Run: headless pygame with SDL's dummy video driver; simulated clock (each Clock.tick advances the game by its frame time, no real sleeping); random seed 0; keys injected as events and as key.get_pressed() state; no mouse input.
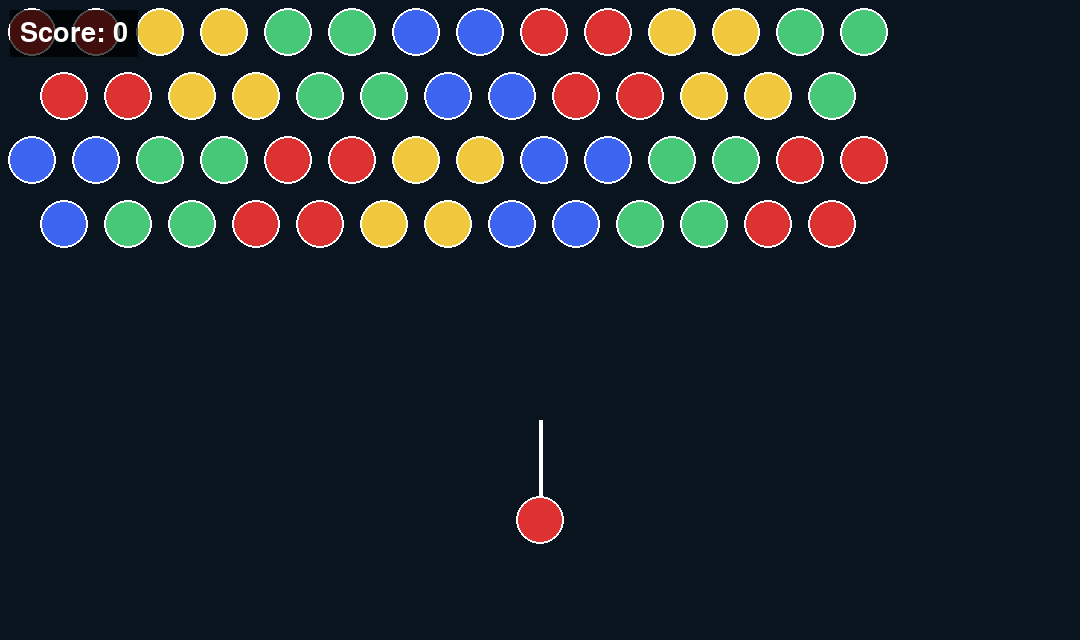
Frame 1 of 4 · flips 1–60 · no input
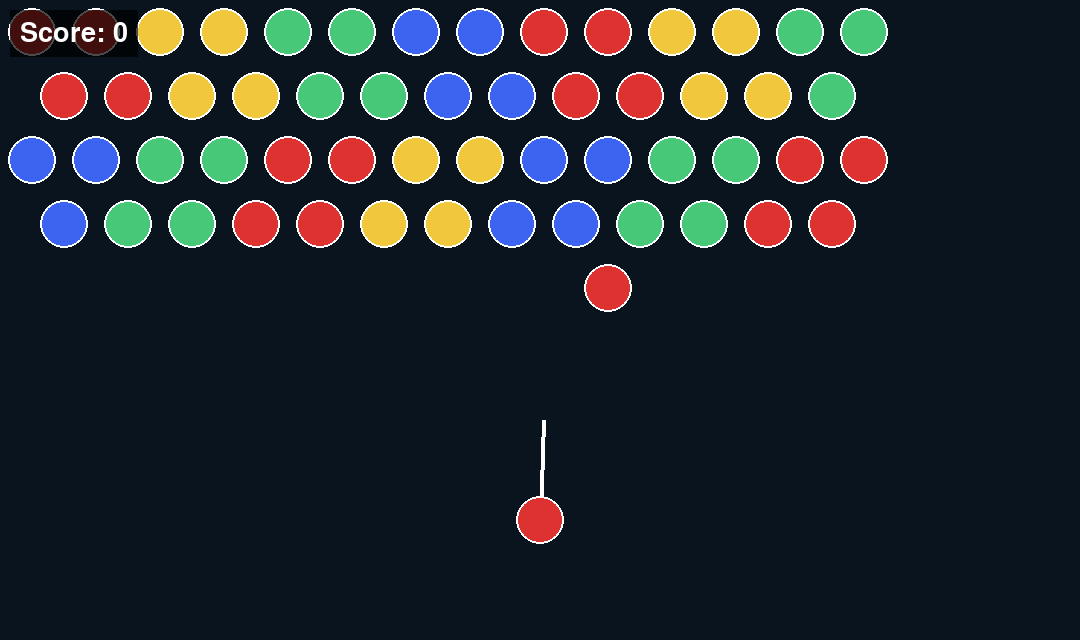
Frame 2 of 4 · flips 61–180 · tapped SPACE, RETURN · held RIGHT (→), D
Frame 3 of 4 · flips 181–300 · held DOWN (↓), S · screen unchanged from frame 2, image omitted
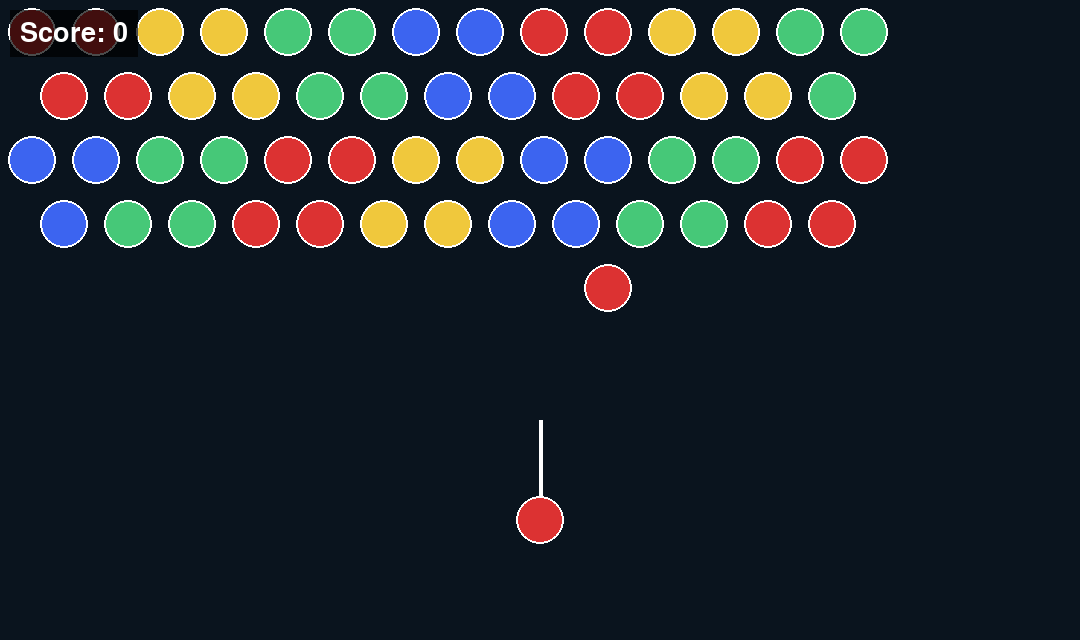
Frame 4 of 4 · flips 301–420 · held LEFT (←), A, UP (↑), W

The pygame program that drew these frames:

# Bubble Pop MVP
import math
    # 발사 각도 계산, 충돌 거리 측정, 라디안 변환 목적
import random
    # 발사할 버블 색깔 랜덤 선택 목적
import sys
    # 프로그램 완전 종료; 리소스 안전 해제 목적
from typing import List,Set,Tuple,Optional
    # 타입 힌트용 임포트
import pygame
    # 게임 엔진

# 게임 초기화함.
pygame.init()

# ======== 전역 설정 ========
# 화면 설정
""" 테스트용: 나중에 각각 1920, 1080으로 수정 """
SCREEN_WIDTH:int=1080
    # 화면 너비
SCREEN_HEIGHT:int=640
    # 화면 높이
FPS:int=60
    # 초당 프레임 수

# 게임 오브젝트 크기 설정
CELL_SIZE:int=64
    # 육각형 격자 셀 간격
BUBBLE_RADIUS:int=24
    # 버블 반지름
BUBBLE_SPEED:int=14
    # 버블 발사 속도

# 발사 후 떨어지는 버블 수: 4발
# 게임 규칙
LAUNCH_COOLDOWN:int=4
    # 4발 쏘면 벽 한 칸 하강함.
WALL_DROP_PIXELS:int=CELL_SIZE
    # 벽 하강 픽셀 수

# 버블 색상 정의 (네 가지)
COLORS:dict[str,Tuple[int,int,int]]={
    'R':(220,50,50),
        # 빨강
    'Y':(240,200,60),
        # 노랑
    'B':(60,100,240),
        # 파랑
    'G':(70,200,120),
        # 초록
}

# 맵 크기
MAP_ROWS:int=12
    # 격자 행 수
MAP_COLS:int=16
    # 격자 열 수

# 맵 데이터 1개만
""" R, Y, G, ...: 각 색상의 앞글자를 가리킴. """
STAGES:List[List[List[str]]]=[
    # 스테이지 1: 초급 난이도
    [
        list("RRYYGGBBRRYYGG.."),
        list("RRYYGGBBRRYYG/.."),
        list("BBGGRRYYBBGGRR.."),
        list("BGGRRYYBBGGRR/.."),
        list("................"),
        list(".............../"),
        list("................"),
        list(".............../"),
        list("................"),
        list(".............../"),
        list("................"),
        list("................"),
    ],
    # 스테이지 2: 중급 난이도
    [
        list("..R..Y..B..G..RR"),
        list("..G..B..R..Y./YY"),
        list("R.R.R.R.R.R.R.R."),
        list("Y.Y.Y.Y.Y.Y.Y./."),
        list("................"),
        list(".............../"),
        list("....RRGGYYBB...."),
        list("....RRGGYYBB../."),
        list("................"),
        list(".............../"),
        list("................"),
        list("................"),
    ],
    # 스테이지 3: 고급 난이도
    [
        list("RGBYRGBYRGBYRGBY"),
        list("RGBYRGBYRGBYRG/"),
        list("................"),
        list(".............../"),
        list("GGGG........RRRR"),
        list("GGGG......./RRRR"),
        list("................"),
        list(".............../"),
        list("BBBB........YYYY"),
        list("BBBB......./YYYY"),
        list("................"),
        list("................"),
    ],
]

# ======== 유틸리티 함수 정의 ========
def clamp(v:float,lo:float,hi:float)->float:
    # PARAMETERS: value, min_value, max_value
    return max(lo,min(hi,v))
    """ 값을 범위 내로 제한함. """

# ======== 버블 클래스 - 버블 객체 ========
class Bubble:
    """ 게임의 각 버블을 표현함. 버블의 위치, 색깔, 상태를 관리하고 화면에 그림. """
    def __init__(self,x:float,y:float,color:str,radius:int=BUBBLE_RADIUS)->None:
        self.x:float=x
            # 버블 x좌표
        self.y:float=y
            # 버블 y좌표
        self.color:str=color
            # 버블 색깔, 예를 들어: R, Y, B, G
        self.radius:int=radius
            # 버블 반지름
        self.in_air:bool=False
            # 발사 중인지 여부 체크
        self.is_attached:bool=False
            # 격자에 부착됐는지 여부 체크
        self.angle_degree:float=90
            # 발사 각도
        self.speed:int=BUBBLE_SPEED
            # 이동 속도
        self.row_idx:int=-1
            # 격자 행 인덱스: 격자에 배치되지 않은 상태로 초기화(-1)
        self.col_idx:int=-1
            # 격자 행 인덱스: 격자에 배치되지 않은 상태로 초기화(-1)

    # 버블을 화면에 그림.
    def draw(self,screen:pygame.Surface)->None:
        # TODO: 색깔 딕셔너리를 써서 버블 원 그리기.
        # TODO: 테두리 추가해서 가독성 향상시키기.
        # 버블 원 그림.
        pygame.draw.circle(screen,COLORS[self.color],(int(self.x),int(self.y)),self.radius)
        # 흰색 테두리 추가해서 가독성 향상시킴.
        pygame.draw.circle(screen,(255,255,255),(int(self.x),int(self.y)),self.radius,2)

    # 발사 각도 설정함.
    def set_angle(self,angle_degree:float)->None:
        # TODO: 발사 각도 저장하기.
        self.angle_degree=angle_degree

    # 격자 인덱스 설정함.
    def set_grid_index(self,r:int,c:int)->None:
        # PARAMETERS: *r: row, *c: column
        # TODO: 행, 열 인덱스 저장하기.
        self.row_idx=r
        self.col_idx=c

    # 벽 반사 포함해서 발사된 버블 이동.
    def move(self)->None:
        """ 왼쪽, 오른쪽 벽 반사하는 로직,
        입사각이랑 반사각이랑 같게끔 만드는 로직 사용. """
        # TODO: 각도를 라디안으로 변환하기.
        # TODO: cos, sin으로 이동 벡터 계산하기.
        # TODO: 좌우 벽 반사 처리하기. (각도 반전)
        rad=math.radians(self.angle_degree)
        # 각도에 따라서 x,y 이동시키는 로직
        dx=self.speed*math.cos(rad)
        dy=-self.speed*math.sin(rad)
        self.x+=dx
        self.y+=dy

        # 왼쪽 벽에 충돌하는 경우.
        if self.x-self.radius<0:
            self.x=self.radius
                # 위치 보정: 벽 안쪽으로 되돌리는 로직
            self.angle_degree=180-self.angle_degree
                # 입사각, 반사각 같게 만들기 위해 반사각 계산하는 로직
        # 오른쪽 벽에 충돌하는 경우.
        elif self.x+self.radius>SCREEN_WIDTH:
            self.x=SCREEN_WIDTH-self.radius
            self.angle_degree=180-self.angle_degree

# ======== Cannon 클래스: 발사대 ========
class Cannon:
    """ 버블을 발사하는 발사대 정의. 각도 조정, 조준선을 화면에 그리는 역할. """
    def __init__(self,x:int,y:int)->None:
        self.x:int=x
            # 발사대 x 좌표
        self.y:int=y
            # 발사대 y 좌표
        self.angle:float=90
            # 발사 각도 (default: 위쪽)
        self.min_angle:float=10
            # 최소 각도 제한
        self.max_angle:float=170
            # 최대 각도 제한
        self.angle_speed:float=2.0
            # 회전 속도

    # 키보드 입력으로 각도 조정함.
    def rotate(self,delta:float)->None:
        # TODO: 각도 증감하고 나서 범위 제한하기 (clamp 사용해서)
        self.angle+=delta
        self.angle=clamp(self.angle,self.min_angle,self.max_angle)
            # 각도 범위 제한

    # 발사대 조준선 그리는 역할.
    def draw(self,screen:pygame.Surface)->None:
        # TODO: 각도 이용해서 조준선 끝점 계산하기.
        # TODO: 선, 중심점 그리기.
        length=100
        rad=math.radians(self.angle)
            # 각도를 라디안으로 변환.
        # 발사대 끝 좌표 계산하는 로직
        end_x=self.x+length*math.cos(rad)
        end_y=self.y-length*math.sin(rad)
        pygame.draw.line(screen,(255,255,255),(self.x,self.y),(end_x,end_y),4)
            # 흰색 조준선 그림.
        pygame.draw.circle(screen,(255,0,0),(self.x,self.y),6)
            # 빨간색 중심점 그림.


# ======== HexGrid 클래스 - 육각형 격자 체계 ========
class HexGrid:
    """ 육각형 모양 배열의 버블 격자를 관리함. 버블 배치, 충돌, 터뜨리기, 자유낙하 등의 로직을 처리함. """
    def __init__(self,rows:int,cols:int,cell_size:int,wall_offset:int=0)->None:
        self.rows:int=rows
            # 격자 행 수
        self.cols:int=cols
            # 격자 열 수
        self.cell:int=cell_size
            # 셀 크기
        self.wall_offset:int=wall_offset
            # 벽 하강 오프셋
        self.map:List[List[str]]=[['.' for _ in range(cols)] for _ in range(rows)]
            # '.'으로 채워진 2차원 배열 생성
        self.bubble_list:List[Bubble]=[]
            # 화면에 있는 버블 리스트

    # 스테이지 맵 로드함.
    def load_from_stage(self,stage_map:List[List[str]])->None:
        # TODO: 맵 데이터를 읽어서 버블 만들기.
        # TODO: 각 버블에 격자 인덱스 할당하기.
        self.map=[row[:] for row in stage_map]
            # 원본 STAGES 데이터를 보호하기 위해 각 행 복사 후 2차원 리스트를 새로 만드는 로직
        self.bubble_list=[]
            # 기존 버블 객체 모두 제거함.

        for r in range(self.rows):
            for c in range(self.cols):
                ch=self.map[r][c] if c<len(self.map[r]) else '.'
                    # 열 인덱스가 현재 행의 길이보다 작은지 확인함.
                        # True이면 해당 위치 문자 반환
                # 딕셔너리 안에 키가 존재하는지 확인.
                if ch in COLORS:
                    x,y=self.get_cell_center(r,c)
                    b=Bubble(x,y,ch)
                    b.is_attached=True
                    b.set_grid_index(r,c)
                    self.bubble_list.append(b)


    # 육각 격자의 중심 좌표를 계산함.
    def get_cell_center(self,r:int,c:int)->Tuple[int,int]:
        """"""
        # PARAMETERS: *r: row, *c: column
        # TODO: 짝수, 홀수 행에 따라서 다른 오프셋을 적용하기.
        # TODO: x, y 좌표 반환하기.
        """ 육각형 배열은 지그재그 배열을 사용하기 때문에 이런 계산 로직을 사용함; 육각 격자 체계의 핵심 로직 """
        x=c*self.cell+self.cell//2
        y=r*self.cell+self.cell//2+self.wall_offset
        # 홀수 행은 오른쪽으로 반 칸 이동.
        if r%2==1:
            x+=self.cell//2
        return x,y


    # 화면 좌표를 격자 인덱스로 바꿈.
    def screen_to_grid(self,x:float,y:float)->Tuple[int,int]:
        # TODO: 픽셀 좌표를 행, 열 인덱스로 변환하기.
        r=int((y-self.wall_offset)//self.cell)
        # r값이 음수 안되게 전처리
        if r<0:
            r=0
        c=int(x//self.cell)

        # 홀수 행은 육각형 배열이라 오른쪽으로 반칸 이동해있기 때문에 오프셋 보정하는 로직임.
        if r%2==1:
            c=int((x-self.cell//2)//self.cell)
        c=clamp(c,0,self.cols-1)
        r=clamp(r,0,self.rows-1)
        return r,c


    # 버블을 격자에 배치함.
    def place_bubble(self,bubble:Bubble,r:int,c:int)->None:
        # TODO: 맵에 색깔 기록하기.
        # TODO: 버블 위치 조정하고 리스트에 추가하기.
        if self.map[r][c]=='/':
            c=clamp(c+1,0,self.cols-1)

        self.map[r][c]=bubble.color
        cx,cy=self.get_cell_center(r,c)
        bubble.x,bubble.y=cx,cy
        bubble.is_attached=True
        bubble.in_air=False
        bubble.set_grid_index(r,c)
        self.bubble_list.append(bubble)

    # 충돌 지점 근처의 빈 격자를 찾음.
    def nearest_grid_to_point(self,x:float,y:float)->Tuple[int,int]:
        # TODO: 충돌 지점의 격자 인덱스를 계산함.
        # TODO: 이웃 중 빈 칸을 찾음.
        r,c=self.screen_to_grid(x,y)
            # input받은 좌표에서 가장 가까운 빈 격자 찾음.

        # 이 위치에 이미 버블이 있거나 슬래시 문자가 있는 경우
        if self.map[r][c] in COLORS or self.map[r][c]=='/':
            neighbors=self.get_neighbors(r,c)
            # 각 neighbor 순회하면서 빈칸 찾으면 바로 반환.
            for nr,nc in neighbors:
                if self.is_in_bounds(nr,nc) and self.map[nr][nc]=='.':
                    return nr,nc
        return r,c

    # 격자 범위를 체크함.
    def is_in_bounds(self,r:int,c:int)->bool:
        # TODO: 행, 열이 맵 범위 내에 있는지 확인하기.
        return 0<=r<self.rows and 0<=c<self.cols


    def get_neighbors(self,r:int,c:int)->List[Tuple[int,int]]:
        """육각 격자의 6개 이웃 좌표를 반환함.

        Args:
            r (int): 현재 버블의 행(row) 인덱스
            c (int): 현재 버블의 열(column) 인덱스

        Returns:
            List[Tuple[int, int]]: 인접한 6개 셀의 (행, 열) 좌표 리스트.
                                    좌, 좌상, 우상, 우, 우하, 좌하 순서로 반환됨.
        """
        # TODO: 짝수, 홀수 행에 따라서 다른 이웃 배열 반환하기.
        # 짝수 행이면
        if r%2==0:
            dr=[0,-1,-1,0,1,1]
                # 델타 row
            dc=[-1,-1,0,1,0,-1]
                # 델타 column
        # 홀수 행이면
        else:
            dr=[0,-1,-1,0,1,1]
            dc=[-1,0,1,1,1,0]
        return [(r+dr[i],c+dc[i]) for i in range(6)]


    # 같은 색깔 버블을 DFS 탐색함.
    def dfs_same_color(self,row:int,col:int,color:str,visited:Set[Tuple[int,int]])->None:
        """같은 색깔 버블을 DFS로 탐색함.

        Args:
            row (int): _description_
            col (int): _description_
            color (str): _description_
            visited (Set[Tuple[int,int]]): 방문한 셀 집합
        """
        # TODO: 재귀적으로 같은 색깔 버블 찾기.
        # TODO: `visited` 집합에 좌표 추가하기.
        # 범위 체크
        if not self.is_in_bounds(row,col):
            return
        # 색상 일치 안 하면
        if self.map[row][col]!=color:
            return
        # 이미 방문했으면
        if (row,col) in visited:
            return
        # 방문 표시함
        visited.add((row,col))

        # 재귀 탐색함.
        for nr,nc in self.get_neighbors(row,col):
            self.dfs_same_color(nr,nc,color,visited)

    # 특정 셀 제거함.
    def remove_cells(self,cells:Set[Tuple[int,int]])->None:
        """특정 셀 제거함.

        Args:
            cells (Set[Tuple[int,int]]): 제거할 셀의 좌표 집합
        """
        # TODO: 맵에서 제거하기. ('.' 처리)
        # TODO: bubble_list에서 제거하기.
        cell_set=set(cells)
        for (r,c) in cell_set:
            self.map[r][c]='.'
                # 맵에서 제거함.

        self.bubble_list=[
            b for b in self.bubble_list
            if (b.row_idx,b.col_idx) not in cell_set
        ]

    # 천장과 연결된 버블을 찾음. (DFS)
    def flood_from_top(self)->Set[Tuple[int,int]]:
        """천장과 연결된 버블 찾음. (DFS 적용해서)

        Returns:
            Set[Tuple[int,int]]: 천장이랑 연결된 셀 좌표 집합
        """
        # TODO: 첫 번째 행에서 DFS 시작하기.
        # TODO: 연결된 버블 집합 반환하기.
        visited: Set[Tuple[int,int]]=set()

        # DFS 시작
        for c in range(self.cols):
            if self.map[0][c] in COLORS:
                self._dfs_reachable(0,c,visited)

        return visited



    # 천장 연결 DFS를 수행함.
    def _dfs_reachable(self,row:int,col:int,visited:Set[Tuple[int,int]])->None:
        """천장 연결 DFS
        재귀적으로 연결된 모든 버블 찾음.

        Args:
            row (int): _description_
            col (int): _description_
            visited (Set[Tuple[int,int]]): _description_
        """
        # TODO: 재귀적으로 천장과 연결된 버블 탐색하기.
        if not self.is_in_bounds(row,col):
            return

        # 버블이 아니면
        if self.map[row][col] not in COLORS:
            return

        # 이미 방문했으면
        if (row,col) in visited:
            return

        visited.add((row,col))
            # 방문 표시함.

        for nr,nc in self.get_neighbors(row,col):
            self._dfs_reachable(nr,nc,visited)


    # 천장과 연결되지 않은 버블을 제거함. (자유낙하)
    def remove_hanging(self)->None:
        # TODO: 천장 연결 버블 찾기.
        # TODO: 연결되지 않은 버블 삭제하기.
        # 연결된 것들
        connected=self.flood_from_top()

        # 연결 안 된 것들
        not_connected:List[Tuple[int,int]]=[]

        for r in range(self.rows):
            for c in range(self.cols):
                if self.map[r][c] in COLORS and (r,c) not in connected:
                    not_connected.append((r,c))
        if not_connected:
            self.remove_cells(set(not_connected))

    # 모든 버블을 그림.
    def draw(self,screen:pygame.Surface)->None:
        """모든 버블 그림.

        Args:
            screen (pygame.Surface): 그릴 화면 표면(Surface)
        """
        # TODO: bubble_list에 들어있는 모든 버블 draw() 호출하기.
        for b in self.bubble_list:
            b.draw(screen)

    # 벽 하강시킴. (4발 발사한 뒤)
    def drop_wall(self)->None:
        """벽 하강(4발 발사하고 나서):

        벽 한 칸 내려오면서 난이도 또한 증가.
        """
        # TODO: wall_offset 증가시키기.
        # TODO: 모든 버블 위치 재계산하기.
        self.wall_offset+=WALL_DROP_PIXELS
            # 오프셋 증가

        for b in self.bubble_list:
            cx,cy=self.get_cell_center(b.row_idx,b.col_idx)

# ======== ScoreDisplay 클래스 - 점수 표시 ========
class ScoreDisplay:
    """ 게임의 현재 점수를 표시하는 UI. """
    def __init__(self)->None:
        self.score:int=0
            # 초기 점수
        self.font:pygame.font.Font=pygame.font.Font(None,40)
            # 폰트

    # 점수 추가함.
    def add(self,points:int)->None:
        # TODO: 점수 증가시키기.
        """점수 추가함

        Args:
            points (int): 추가할 점수
        """
        self.score+=points

    # 점수를 화면에 표시함.
    def draw(self,screen:pygame.Surface)->None:
        # TODO: 점수 텍스트 렌더링하고 화면 출력하기.
        """점수 표시 그림.

        Args:
            screen (pygame.Surface): 그릴 화면 표면(pygame.Surface)
        """
        txt=self.font.render(f'Score: {self.score}',True,(255,255,255))

        # 보기 편하게 반투명 배경 추가
        padding=10
        bg_rectangle=txt.get_rect()
        bg_rectangle.x=20-padding
        bg_rectangle.y=20-padding
        bg_rectangle.width+=padding*2
        bg_rectangle.height+=padding*2

        bg_surface=pygame.Surface((bg_rectangle.width,bg_rectangle.height))
        bg_surface.set_alpha(180)
            # value를 180으로 해서 반투명 적용
        bg_surface.fill((0,0,0))
            # 검은색으로

        screen.blit(bg_surface,(bg_rectangle.x,bg_rectangle.y))
            # 배경 그림.
        screen.blit(txt,(20,20))


# ======== Game 클래스 - 메인 게임 로직 ========
class Game:
    """ 게임의 전체 로직을 관리하는 메인 클래스임. 초기화, 업데이트, 그리기, 이벤트 처리를 담당함. """
    def __init__(self)->None:
        # 화면 설정
        self.screen:pygame.Surface=pygame.display.set_mode((SCREEN_WIDTH,SCREEN_HEIGHT))
            # 게임 화면
        pygame.display.set_caption("Bubble Pop MVP")
            # 게임 창의 제목 표시줄에 표시될 텍스트 설정
        self.clock:pygame.time.Clock=pygame.time.Clock()
            # 게임 프레임 속도 제어하는 로직 (Clock 객체 생성)
        self.grid:HexGrid=HexGrid(MAP_ROWS,MAP_COLS,CELL_SIZE,wall_offset=0)
            # 육각 격자 객체

        # 게임 오브젝트 초기화
        self.cannon:Cannon=Cannon(SCREEN_WIDTH//2,SCREEN_HEIGHT-120)
            # 화면 하단 중간에 배치해놓기.

        self.score_ui:ScoreDisplay=ScoreDisplay()
            # 점수 UI 객체

        # 게임 상태
        self.current_stage:int=0
            # 현재 스테이지 인덱스
        self.current_bubble:Optional[Bubble]=None
            # 현재 발사할 버블
        self.next_bubble:Optional[Bubble]=None
            # 다음 버블 (미리보기)
        self.fire_in_air:bool=False
            # 발사 중인지 여부
        self.fire_count:int=0
            # 발사 횟수 (4발마다 벽 하강함)
        self.prepare_bubbles()
            # 처음 버블 준비

        self.running:bool=True
            # 게임 실행 여부

        # 스테이지 로드 (임시)
        # self.load_stage(self.current_stage)
        # 첫 번째 스테이지 로드
        self.grid.load_from_stage(STAGES[self.current_stage])

    # 스테이지 로드함.
    def load_stage(self,stage_index:int)->None:
        # TODO: STAGES에서 맵 데이터 가져오기.
        # TODO: grid.load_from_stage() 호출하기.
        # TODO: 초기 버블 준비하기.
        pass

    # 맵에 존재하는 색깔 중 랜덤 선택함.
    def random_color_from_map(self)->str:
        # TODO: 맵을 순회하면서 존재하는 색깔 수집하기.
        # TODO: random.choice()로 선택하기.
        colors:Set[str]=set()
            # 빈 집합 생성
        for r in range(self.grid.rows):
            for c in range(self.grid.cols):
                ch=self.grid.map[r][c]
                    # 색상 추출
                if ch in COLORS:
                    colors.add(ch)
        # 맵에 버블이 없으면 모든 색깔 사용 가능하도록 설정함.
        if not colors:
            colors=set(COLORS.keys())
        return random.choice(list(colors))


    # 새 버블 생성함.
    def create_bubble(self)->Bubble:
        # TODO: random_color_from_map()로 색깔 선택하기.
        # TODO: Bubble 인스턴스 생성하기.
        color=self.random_color_from_map()
        b=Bubble(self.cannon.x,self.cannon.y,color)
        return b

    # 현재, 다음 버블 준비함.
    def prepare_bubbles(self)->None:
        # TODO: next_bubble을 current_bubble로 이동시키기.
        # TODO: 새로운 next_bubble 생성하기.
        if self.next_bubble is not None:
            self.current_bubble=self.next_bubble
                # 다음 버블을 현재 버블로 이동함.
        else:
            self.current_bubble=self.create_bubble()
        self.current_bubble.x,self.current_bubble.y=self.cannon.x,self.cannon.y

        self.current_bubble.in_air=False

        self.next_bubble=self.create_bubble()



    # 충돌, 부착 처리함.
    def process_collision_and_attach(self)->bool:
        # TODO: 천장 충돌 체크하기.
        # TODO: 기존 버블과 충돌 체크하기. (거리 계산)
        # TODO: 충돌 시 place_bubble() 호출하기.
        if self.current_bubble is None:
            return False
        # 천장 충돌 로직:
        if self.current_bubble.y-self.current_bubble.radius<=self.grid.wall_offset:
            r,c=self.grid.nearest_grid_to_point(self.current_bubble.x,self.current_bubble.y)
            self.grid.place_bubble(self.current_bubble,r,c)
            return True

        # 기존 버블과 충돌하게끔 함. (거리도 hypot으로 계산)
        for b in self.grid.bubble_list:
            dist=math.hypot(self.current_bubble.x-b.x,self.current_bubble.y-b.y)

            # 겹치는 걸 방지하기 위해서 충돌을 더 일찍 감지하게끔.
                # 여유 있게 값 2로 세팅.
            if dist<=self.current_bubble.radius+b.radius-2:
                r,c=self.grid.nearest_grid_to_point(self.current_bubble.x,self.current_bubble.y)

                self.grid.place_bubble(self.current_bubble,r,c)
                return True

        return False

    # 3개 이상 연결 시 터뜨림.
    def pop_if_match(self,row:int,col:int)->int:
        """3개 이상 붙으면 터뜨림.

        Args:
            row (int): 부착된 버블 위치
            col (int): 부착된 버블 위치

        Returns:
            int: 터진 버블 개수
        """
        # TODO: DFS로 같은 색깔 버블 찾기.
        # TODO: 3개 이상이면 제거하고 점수 추가하기.
        # TODO: 자유낙하 버블 제거하기.
        color=self.grid.map[row][col]

        # 색상 아니면 무시
        if color not in COLORS:
            return 0
                # return 타입이 인티저라 '0'

        # DFS로 같은 색 버블 찾음
        visited=set()
        self.grid.dfs_same_color(row,col,color,visited)

        # 세 개 이상이면 터뜨리기.
        if len(visited)>=3:
            self.grid.remove_cells(visited)
                # 버블 제거함.
            self.grid.remove_hanging()
                # 자유낙하 버블 제거함.
            self.score_ui.add(len(visited)*10)
                # 점수 추가 (버블당 10점 추가)
            return len(visited)

        # 안 터지면
        return 0

    # 게임 로직 업데이트함.
    def update(self)->None:
        # TODO: 이벤트 처리하기. (키보드 입력)
        # TODO: 발사체 이동, 충돌 처리하기.
        # TODO: 4발마다 벽 하강시키기.
        # TODO: 스테이지 클리어, 게임 오버 체크하기.
        # 이벤트 큐에 쌓인 모든 이벤트를 가져옴.
        for event in pygame.event.get():
            if event.type==pygame.QUIT:
                self.running=False

            elif event.type==pygame.KEYDOWN:
                if event.key==pygame.K_LEFT:
                    self.cannon.rotate(+self.cannon.angle_speed)
                        # 왼쪽 키 입력하면 반시계 방향으로 rotate
                elif event.key==pygame.K_RIGHT:
                    self.cannon.rotate(-self.cannon.angle_speed)
                        # 오른쪽 키 입력하면 시계 방향으로 rotate
                elif event.key==pygame.K_SPACE:
                    if self.current_bubble and not self.fire_in_air:
                        self.fire_in_air=True
                        self.current_bubble.in_air=True
                        self.current_bubble.set_angle(self.cannon.angle)

        # 발사체 이동할 때
        if self.current_bubble and self.fire_in_air:
            self.current_bubble.move()
            # 충돌 처리 로직
            if self.process_collision_and_attach():
                # 붙여진 위치에서 매칭 검사함.
                rr,cc=self.current_bubble.row_idx,self.current_bubble.col_idx
                self.pop_if_match(rr,cc)

                self.fire_in_air=False
                self.prepare_bubbles()

    # 스테이지 클리어 여부 확인함.
    def is_stage_cleared(self)->bool:
        # TODO: 맵에 버블이 남아있는지 체크하기.
        pass

    # 가장 아래 버블의 y좌표 구함.
    def lowest_bubble_bottom(self)->float:
        # TODO: bubble_list에서 최대 y 값 찾기.
        pass

    # 화면 그림.
    def draw(self)->None:
        # TODO: 배경 색깔 채우기.
        # TODO: 격자, 발사대, 버블 그리기.
        # TODO: UI (점수, 다음 버블, 정보) 표시하기.
        self.screen.fill((10,20,30))
            # RGB 색상으로 채우기: 일단 임시로 어두운 파란색 배경
        self.grid.draw(self.screen)
            # 격자 버블 그림.
        self.cannon.draw(self.screen)
            # cannon도 그림.

        if self.current_bubble:
            self.current_bubble.draw(self.screen)
                # 현재 버블이면 현재 버블 그리기.

        self.score_ui.draw(self.screen)
            # 점수 표시.
        pygame.display.flip()
            # 디스플레이 갱신함.

    # 메인 게임 루프 실행함.
    def run(self)->None:
        while self.running:
            self.clock.tick(FPS)
                # 프레임 속도 제한함.
            self.update()
            # for event in pygame.event.get():
            #     if event.type==pygame.QUIT:
            #         self.running=False
            self.draw()

        # 종료 화면
        # TODO: 승리, 패배 메시지 표시하기.
        pass

def main()->None:
    # 프로그램 시작점
    Game().run()
    pygame.quit()
    sys.exit()

if __name__=="__main__":
    main()
